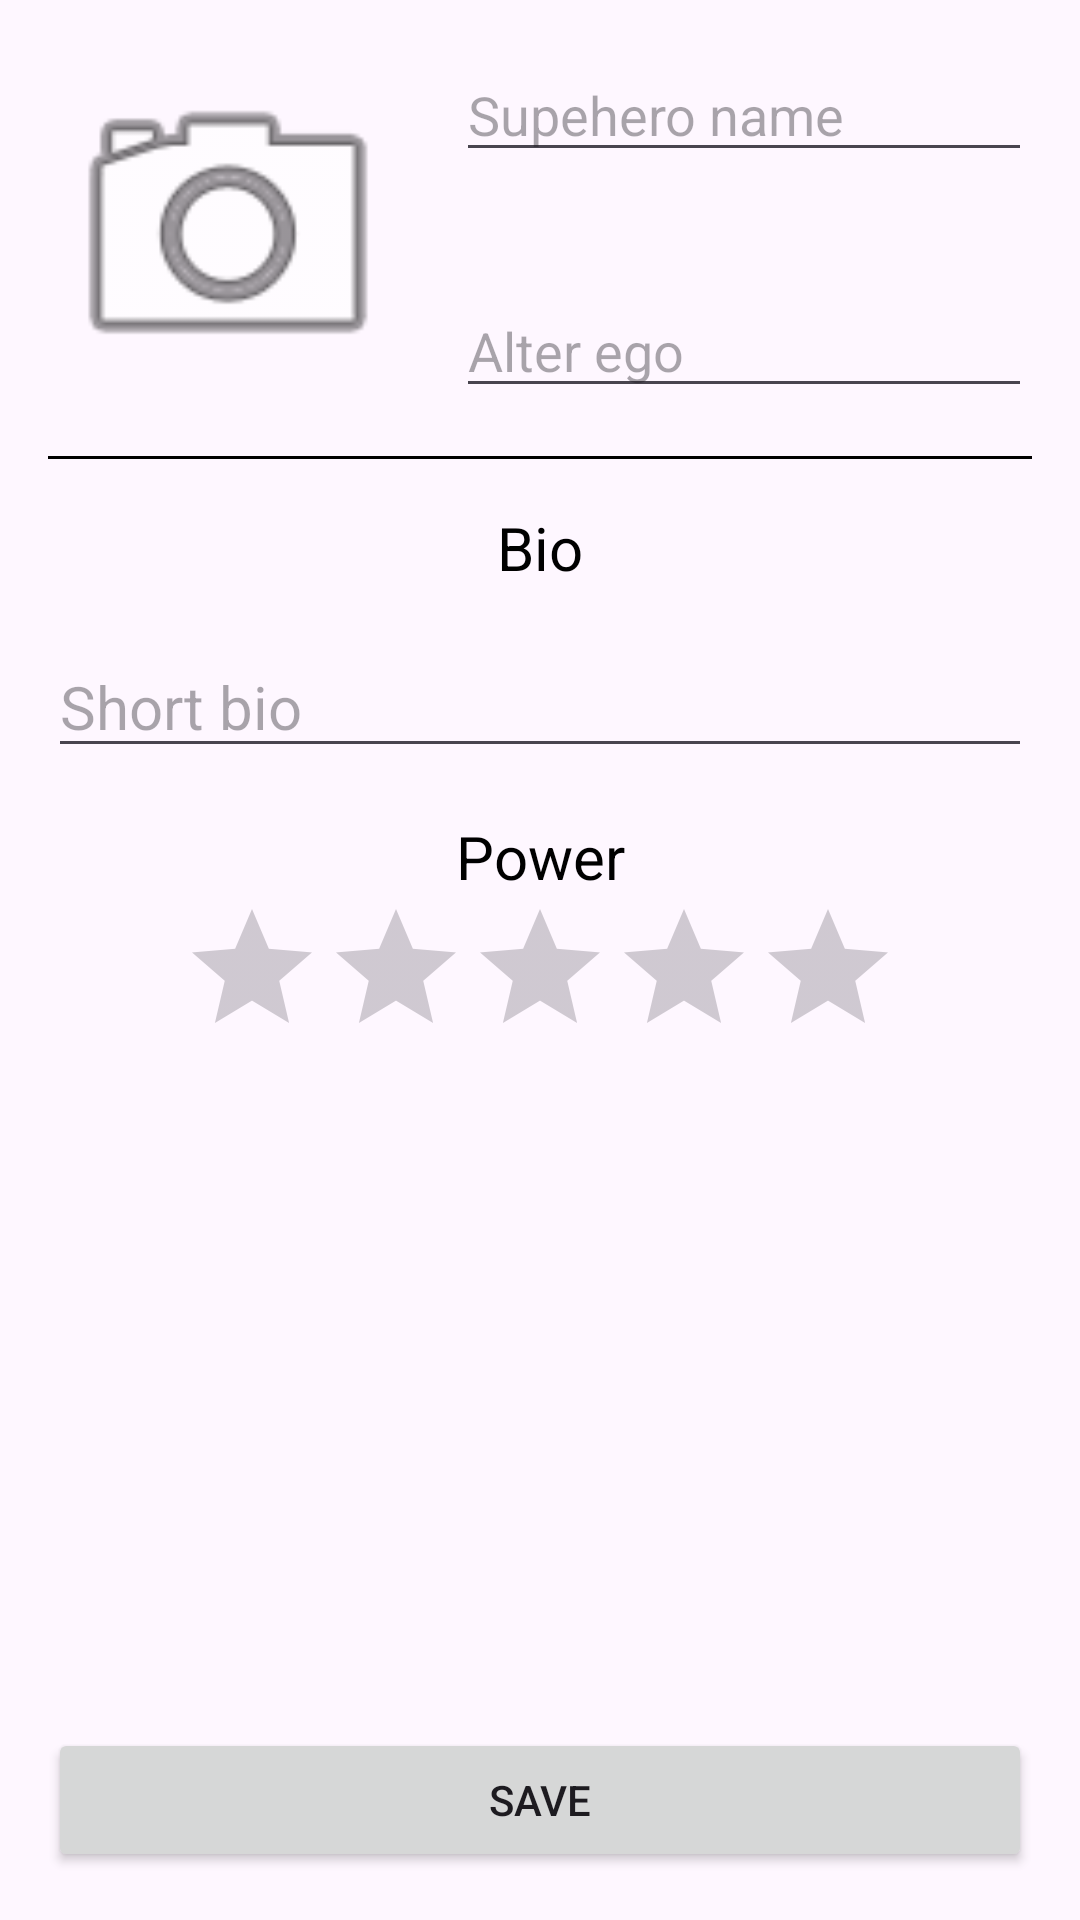

Android layout source for this screen:
<!-- AndroidManifest.xml: application theme Theme.Catalogo_Super -->
<!-- res/layout/activity_main.xml -->
<?xml version="1.0" encoding="utf-8"?>
<layout xmlns:android="http://schemas.android.com/apk/res/android"
    xmlns:tools="http://schemas.android.com/tools"
    xmlns:app="http://schemas.android.com/apk/res-auto">

    <data>

    </data>

    <RelativeLayout
        android:layout_width="match_parent"
        android:layout_height="match_parent"
        android:padding="16dp"
        tools:context=".MainActivity">

        <ImageView
            android:layout_width="120dp"
            android:layout_height="120dp"
            android:id="@+id/hero_images"
            android:src="@android:drawable/ic_menu_camera" />

        <EditText
            android:id="@+id/hero_name_edit"
            android:layout_width="match_parent"
            android:layout_height="wrap_content"
            android:layout_alignTop="@id/hero_images"
            android:layout_toEndOf="@id/hero_images"
            android:layout_marginStart="16dp"
            android:hint="Supehero name"/>

        <EditText
            android:id="@+id/alter_ego_edit"
            android:layout_width="match_parent"
            android:layout_height="wrap_content"
            android:layout_alignBottom="@id/hero_images"
            android:layout_toEndOf="@id/hero_images"
            android:layout_marginStart="16dp"
            android:hint="Alter ego"/>
        <View
            android:id="@+id/divider"
            android:layout_width="match_parent"
            android:layout_height="1dp"
            android:layout_below="@+id/hero_images"
            android:layout_marginTop="16dp"
            android:background="@color/black"/>

        <TextView
            android:id="@+id/bio_text"
            android:layout_width="match_parent"
            android:layout_height="wrap_content"
            android:textColor="@color/black"
            android:layout_below="@+id/divider"
            android:layout_marginTop="16dp"
            android:gravity="center"
            android:textSize="20dp"
            android:text="Bio"/>

        <EditText
            android:id="@+id/bio_edit"
            android:layout_width="match_parent"
            android:layout_height="wrap_content"
            android:textColor="@color/black"
            android:layout_below="@+id/bio_text"
            android:layout_marginTop="16dp"
            android:textSize="20dp"
            android:hint="Short bio"/>

        <TextView
            android:id="@+id/power_text"
            android:layout_width="match_parent"
            android:layout_height="wrap_content"
            android:textColor="@color/black"
            android:layout_below="@+id/bio_edit"
            android:layout_marginTop="16dp"
            android:gravity="center"
            android:textSize="20dp"
            android:text="Power"/>

        <RatingBar
            android:id="@+id/powerBar"
            android:layout_width="wrap_content"
            android:layout_height="wrap_content"
            android:layout_below="@+id/power_text"
            android:progressTint="@color/yellow"
            android:layout_centerHorizontal="true" />

        <Button
            android:id="@+id/save_button"
            android:layout_width="match_parent"
            android:layout_height="wrap_content"
            android:text="Save"
            android:layout_alignParentBottom="true"/>

    </RelativeLayout>
</layout>
<!-- resources referenced by this layout -->
<resources>
  <style name="Theme.Catalogo_Super" parent="Base.Theme.Catalogo_Super" />
  <style name="Base.Theme.Catalogo_Super" parent="Theme.Material3.DayNight.NoActionBar">
          
          
      </style>
  <!-- not gathered from this repository: default colours our renderer supplied (Android Studio template values) -->
  <color name="black">#FF000000</color>
</resources>
